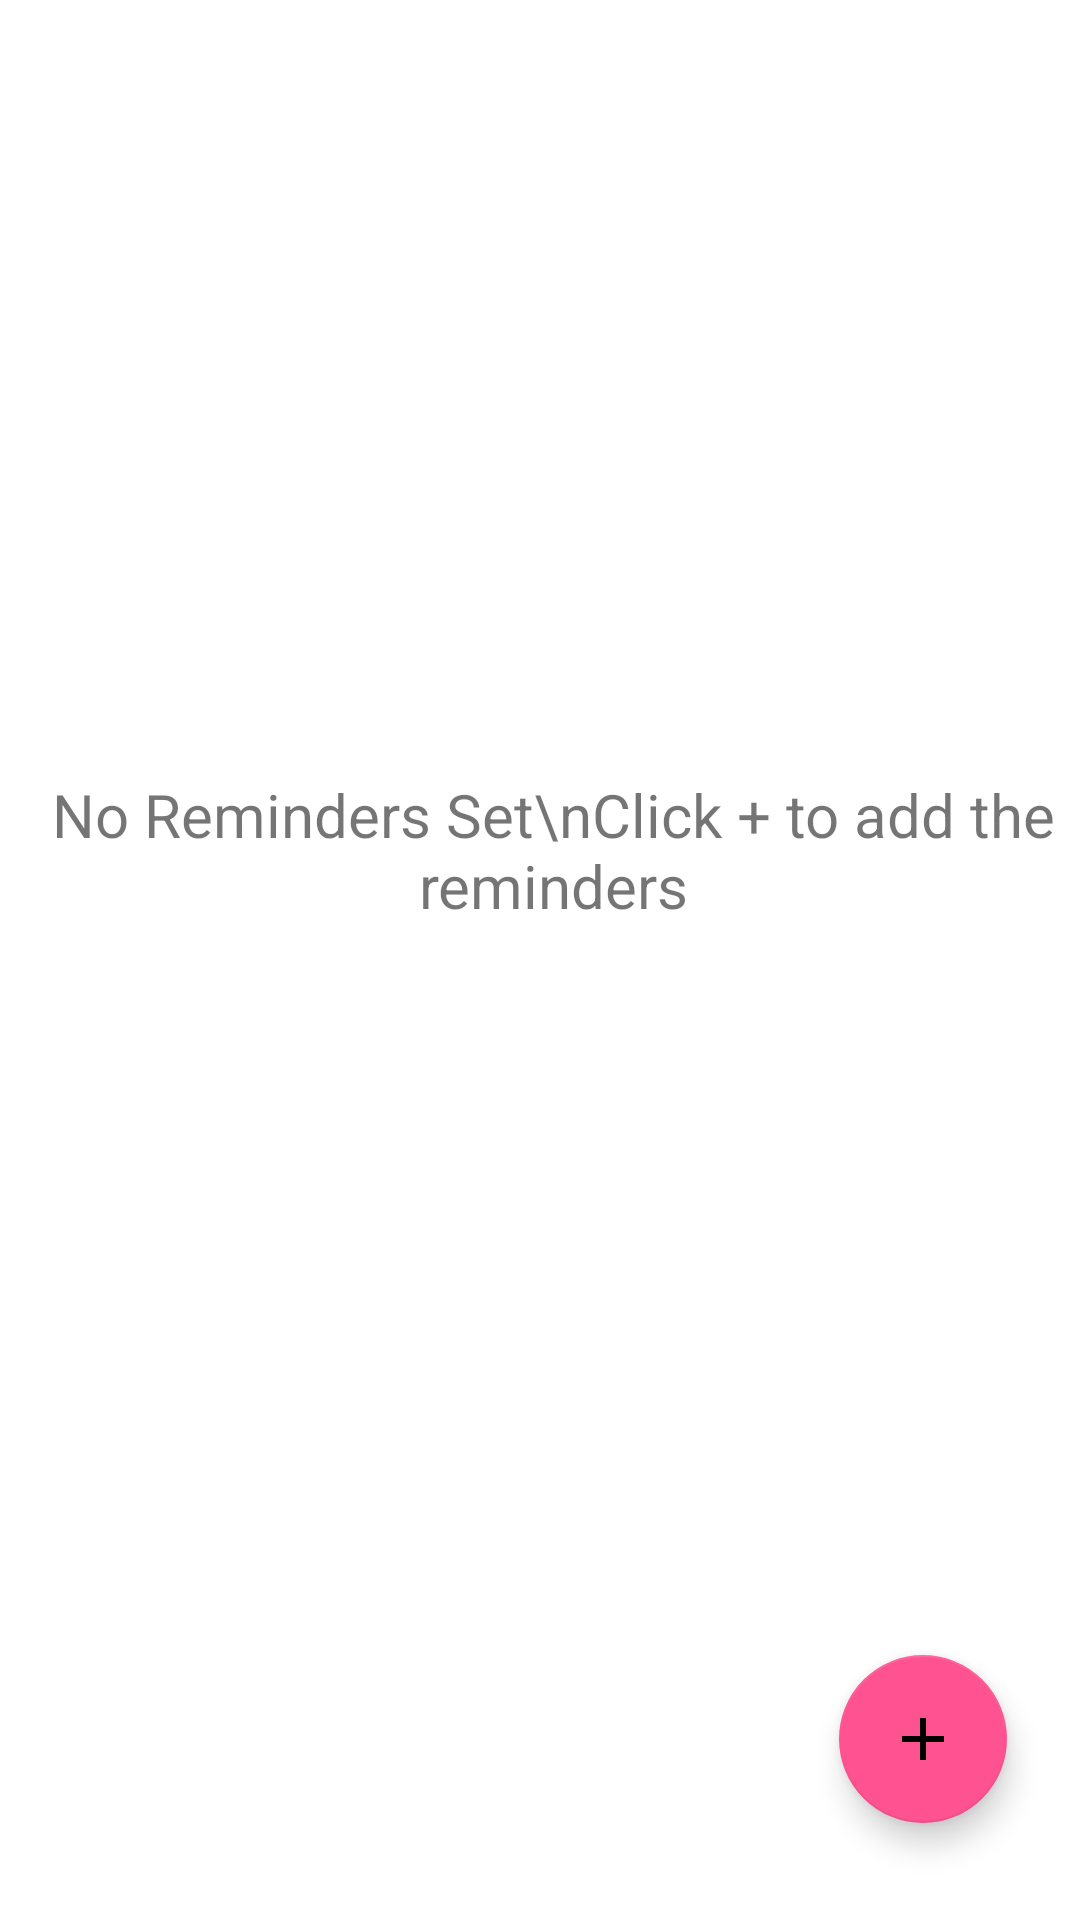

This screen was rendered from an Android layout file. Write that file and the resources it references.
<!-- AndroidManifest.xml: application theme Theme.Remindme -->
<!-- res/layout/activity_main_page.xml -->
<?xml version="1.0" encoding="utf-8"?>
<androidx.constraintlayout.widget.ConstraintLayout xmlns:android="http://schemas.android.com/apk/res/android"
    xmlns:app="http://schemas.android.com/apk/res-auto"
    xmlns:tools="http://schemas.android.com/tools"
    android:layout_width="match_parent"
    android:layout_height="match_parent"
    tools:context=".MainPage">

    <com.google.android.material.floatingactionbutton.FloatingActionButton
        android:id="@+id/floatingButton"
        android:layout_width="wrap_content"
        android:layout_height="wrap_content"
        android:layout_marginStart="8dp"
        android:layout_marginTop="8dp"
        android:layout_marginEnd="8dp"
        android:layout_marginBottom="8dp"
        android:src="@drawable/ic_baseline_add_24_white"
        app:fabSize="normal"
        app:layout_constraintBottom_toBottomOf="parent"
        app:layout_constraintEnd_toEndOf="parent"
        app:layout_constraintHorizontal_bias="0.943"
        app:layout_constraintStart_toStartOf="parent"
        app:layout_constraintTop_toTopOf="parent"
        app:layout_constraintVertical_bias="0.957" />

    <androidx.recyclerview.widget.RecyclerView
        android:id="@+id/recyclerView"
        android:layout_width="match_parent"
        android:layout_height="match_parent"
        android:visibility="invisible"
        tools:layout_editor_absoluteX="-16dp"
        tools:layout_editor_absoluteY="-76dp" />

    <TextView
        android:id="@+id/empty"
        android:layout_width="wrap_content"
        android:layout_height="wrap_content"
        android:layout_marginStart="8dp"
        android:layout_marginTop="8dp"
        android:gravity="center"
        android:text="No Reminders Set\nClick + to add the reminders"
        android:textSize="20sp"
        android:visibility="visible"
        app:layout_constraintBottom_toBottomOf="@+id/recyclerView"
        app:layout_constraintEnd_toEndOf="parent"
        app:layout_constraintHorizontal_bias="0.473"
        app:layout_constraintStart_toStartOf="parent"
        app:layout_constraintTop_toTopOf="@+id/recyclerView"
        app:layout_constraintVertical_bias="0.43" />

</androidx.constraintlayout.widget.ConstraintLayout>
<!-- resources referenced by this layout -->
<resources>
  <!-- drawable ic_baseline_add_24_white (drawable) -->
  <?xml version="1.0" encoding="utf-8"?>
  <vector
      android:height="16dp" android:tint="#fff"
      android:viewportHeight="24" android:viewportWidth="24"
      android:width="16dp" xmlns:android="http://schemas.android.com/apk/res/android">
       <path
           android:fillColor="@android:color/white" android:pathData="M19,13h-6v6h-2v-6H5v-2h6V5h2v6h6v2z"
           />
  </vector>
  <style name="Theme.Remindme" parent="Theme.MaterialComponents.DayNight.DarkActionBar">
          
          <item name="colorPrimary">#ff5291</item>
          <item name="colorPrimaryVariant">@color/black</item>
          <item name="colorOnPrimary">@color/white</item>
          
          <item name="colorSecondary">#ff5291</item>
          <item name="colorSecondaryVariant">#ffccdf</item>
          <item name="colorOnSecondary">@color/black</item>
          
          <item name="android:statusBarColor" tools:targetApi="l">?attr/colorPrimaryVariant</item>
          
      </style>
  <!-- not gathered from this repository: default colours our renderer supplied (Android Studio template values) -->
  <color name="black">#FF000000</color>
  <color name="white">#FFFFFFFF</color>
</resources>
